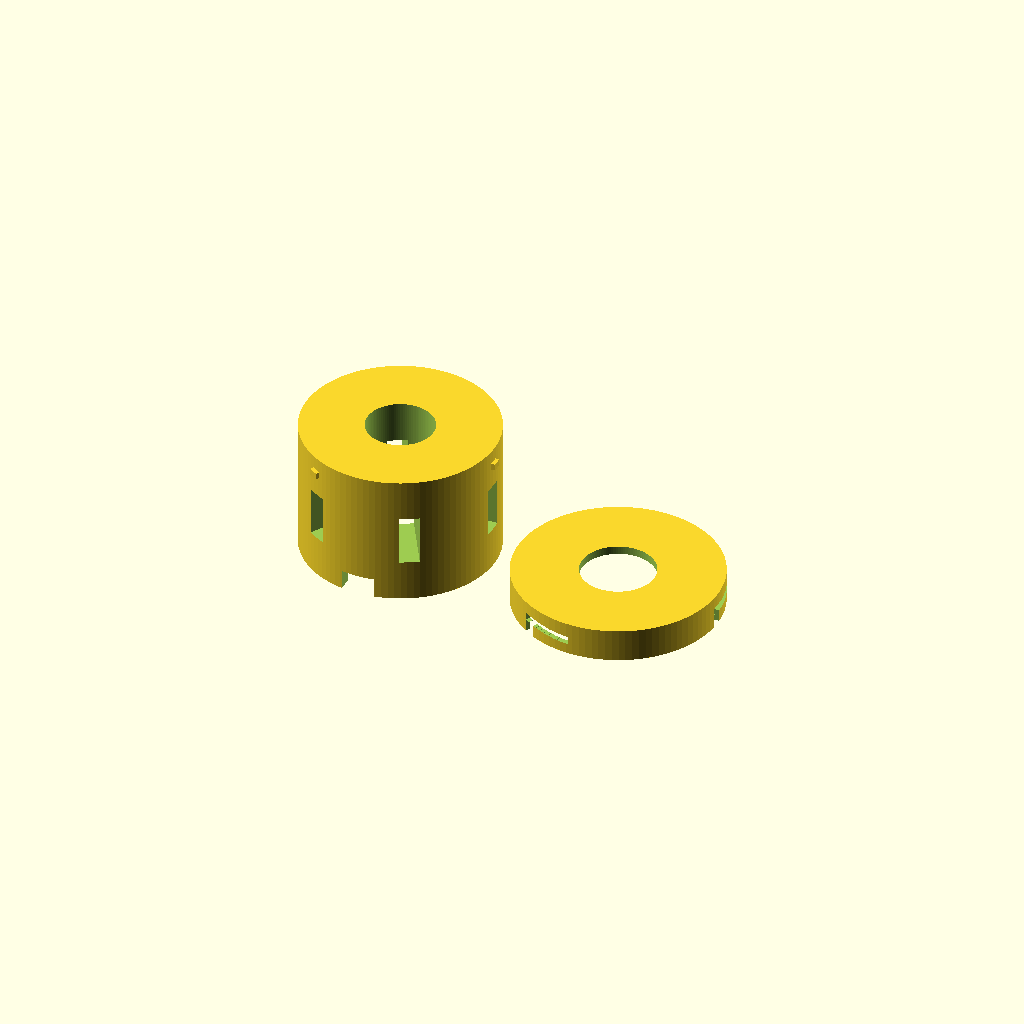
Cell 1 — every parameter at its default value.
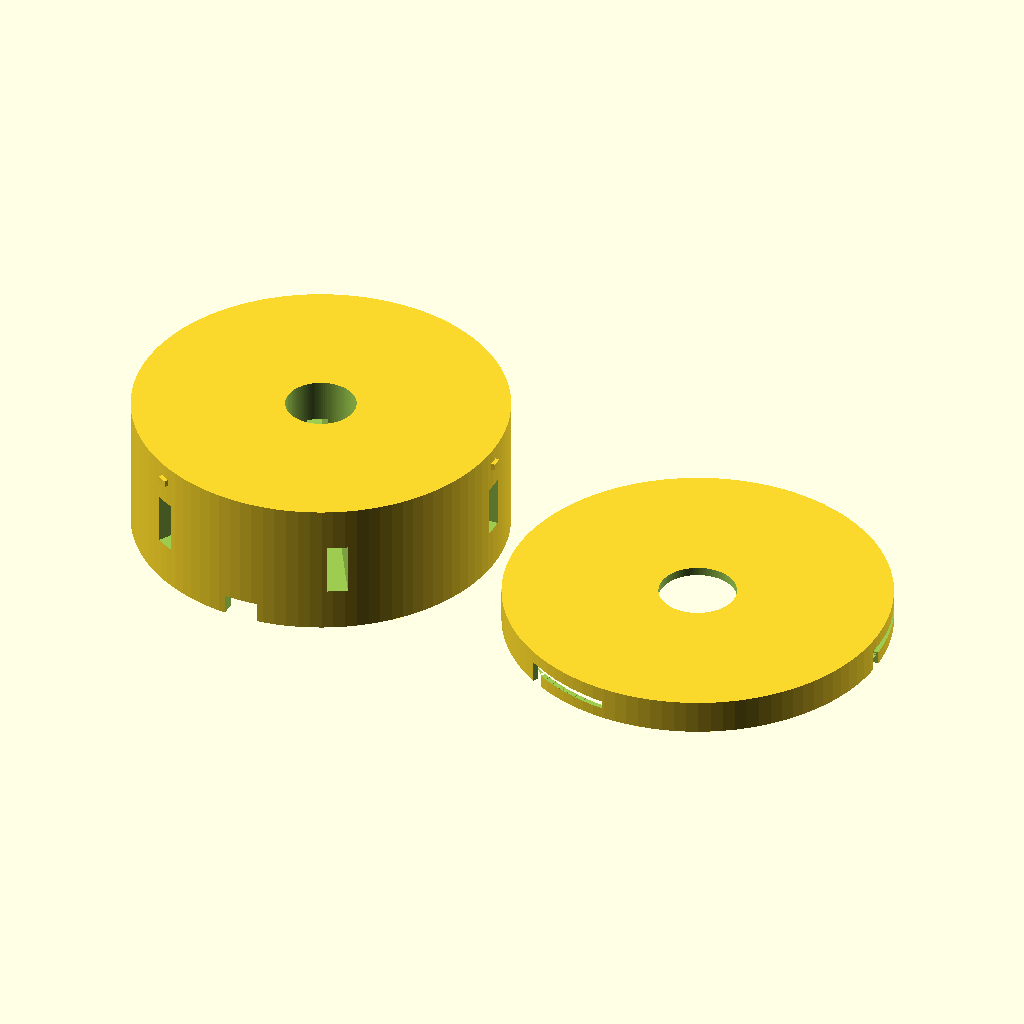
Cell 2: the same model with transducer_dia = 100.
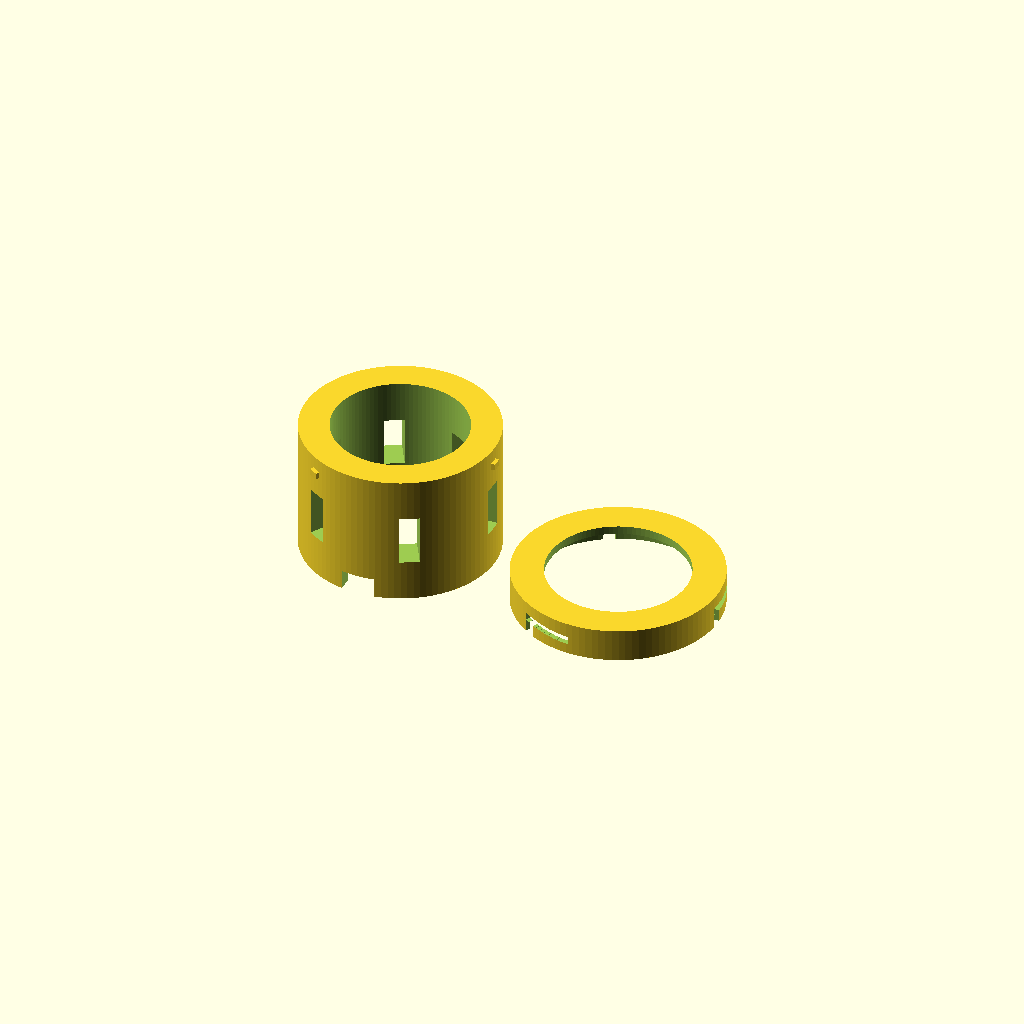
Cell 3 — vial_dia set to 40, the other parameters unchanged.
One fixed orthographic camera (rotation 55°, 0°, 25°; colour scheme Cornfield) for every cell.
Source of the model, assets/cad/tap_graphene_exfoliation_mount.scad:
/*
 * tap_graphene_exfoliation_mount.scad
 * ====================================
 * 3D-Printable 50mm Ultrasonic Transducer Graphene Exfoliation Mount.
 * Designed for David Baker (Delta Vector)
 * 
 * Securely holds a 50mm 40kHz ultrasonic piezo transducer and centers 
 * a standard 20mm (or 16mm) glass vial or test tube directly on its active face.
 * Uses a twist-lock cap to clamp the vial base against the transducer.
 * 
 * 💡 ACOUSTIC COUPLING TIP:
 * Put a small drop of water or mineral oil on the face of the transducer 
 * before sliding the vial in. This liquid coupling agent prevents air gaps, 
 * ensuring maximum 40kHz acoustic shear wave transmission into the liquid!
 */

// ─── PARAMETERS ─────────────────────────────────────────────────────────────
$fn = 100;

transducer_dia = 50.0;          // Nominal diameter of ultrasonic transducer (mm)
transducer_recess_d = 5.0;      // Depth of transducer mounting seat (mm)
clearance = 0.5;                // Print clearance (mm)

vial_dia = 20.0;                // Diameter of the test tube / vial (mm)
vial_clearance = 0.4;           // Clearance for the vial slide
sleeve_clearance = 0.4;         // Mating cap tolerance clearance (mm)

sleeve_height = 40.0;           // Height of the vertical sleeve guide (mm)
wall_thickness = 4.0;           // Wall thickness of guide sleeve (mm)

pin_height = 2.0;               // Bayonet locking pin parameters
pin_width = 3.0;
pin_depth = 1.2;

// Calculated dimensions
inner_fit_trans = transducer_dia + clearance;
inner_fit_vial = vial_dia + vial_clearance;
outer_dia = inner_fit_trans + wall_thickness * 2;

// ─── RENDERING SELECTION ────────────────────────────────────────────────────
// Render both parts side-by-side for printing:
translate([-outer_dia/2 - 5, 0, 0]) base_mount();
translate([outer_dia/2 + 5, 0, 0]) top_clamp_cap();

// ─── MODULES ────────────────────────────────────────────────────────────────

module base_mount() {
    difference() {
        // Main outer cylindrical guide housing
        cylinder(d=outer_dia, h=sleeve_height);
        
        // 1. Bottom pocket to seat the 50mm Transducer
        translate([0, 0, -0.1])
            cylinder(d=inner_fit_trans, h=transducer_recess_d + 0.1);
            
        // 2. Central vertical guide hole for the vial
        translate([0, 0, transducer_recess_d - 0.1])
            cylinder(d=inner_fit_vial, h=sleeve_height - transducer_recess_d + 0.2);
            
        // 3. Side slot for wire connections to the transducer face
        translate([-10/2, -outer_dia/2 - 1, -0.1])
            cube([10, outer_dia/2 + 2, transducer_recess_d + 1]);
            
        // 4. Acoustic viewports (3 slots cut in side to monitor liquid cavitation)
        for (a = [60, 180, 300]) {
            rotate([0, 0, a])
                translate([0, 0, sleeve_height/2])
                    cube([outer_dia + 2, 6.0, 15.0], center=true);
        }
    }
    
    // Add 3x Bayonet locking pins on the outer top rim
    for (a = [0, 120, 240]) {
        rotate([0, 0, a]) {
            translate([outer_dia/2 - 0.1, -pin_width/2, sleeve_height - 6.0])
                cube([pin_depth + 0.1, pin_width, pin_height]);
        }
    }
}

module top_clamp_cap() {
    // Sliding cap that slips over the vial neck and twist-locks onto base
    difference() {
        // Cap body
        cylinder(d=outer_dia + sleeve_clearance + 3.0, h=10.0);
        
        // 1. Internal socket to slip over the base housing
        translate([0, 0, -1])
            cylinder(d=outer_dia + 0.4, h=8.5);
            
        // 2. Central clearance hole for the vial neck / cap
        translate([0, 0, -2])
            cylinder(d=inner_fit_vial + 2.0, h=15);
            
        // 3. 3x L-shaped Bayonet Entry Slots + Compression Ramps
        for (a = [0, 120, 240]) {
            rotate([0, 0, a]) {
                // Vertical entry from the bottom rim
                translate([(outer_dia + 0.4)/2 - 0.1, -pin_width/2 - 0.3, -1.1])
                    cube([pin_depth + 0.4, pin_width + 0.6, 5.0]);
                
                // Horizontal locking slot with compression ramp
                for (step = [0 : 3 : 24]) {
                    rotate([0, 0, step])
                        translate([(outer_dia + 0.4)/2 - 0.1, -pin_width/2 - 0.3, 3.9 - (step * 0.03)])
                            cube([pin_depth + 0.4, pin_width + 0.6, pin_height + 0.4]);
                }
            }
        }
    }
}
Customizer parameters (derived from the source; name, type, default, range or options):
transducer_dia: number, default 50
transducer_recess_d: number, default 5
clearance: number, default 0.5
vial_dia: number, default 20
vial_clearance: number, default 0.4
sleeve_clearance: number, default 0.4
sleeve_height: number, default 40
wall_thickness: number, default 4
pin_height: number, default 2
pin_width: number, default 3
pin_depth: number, default 1.2
